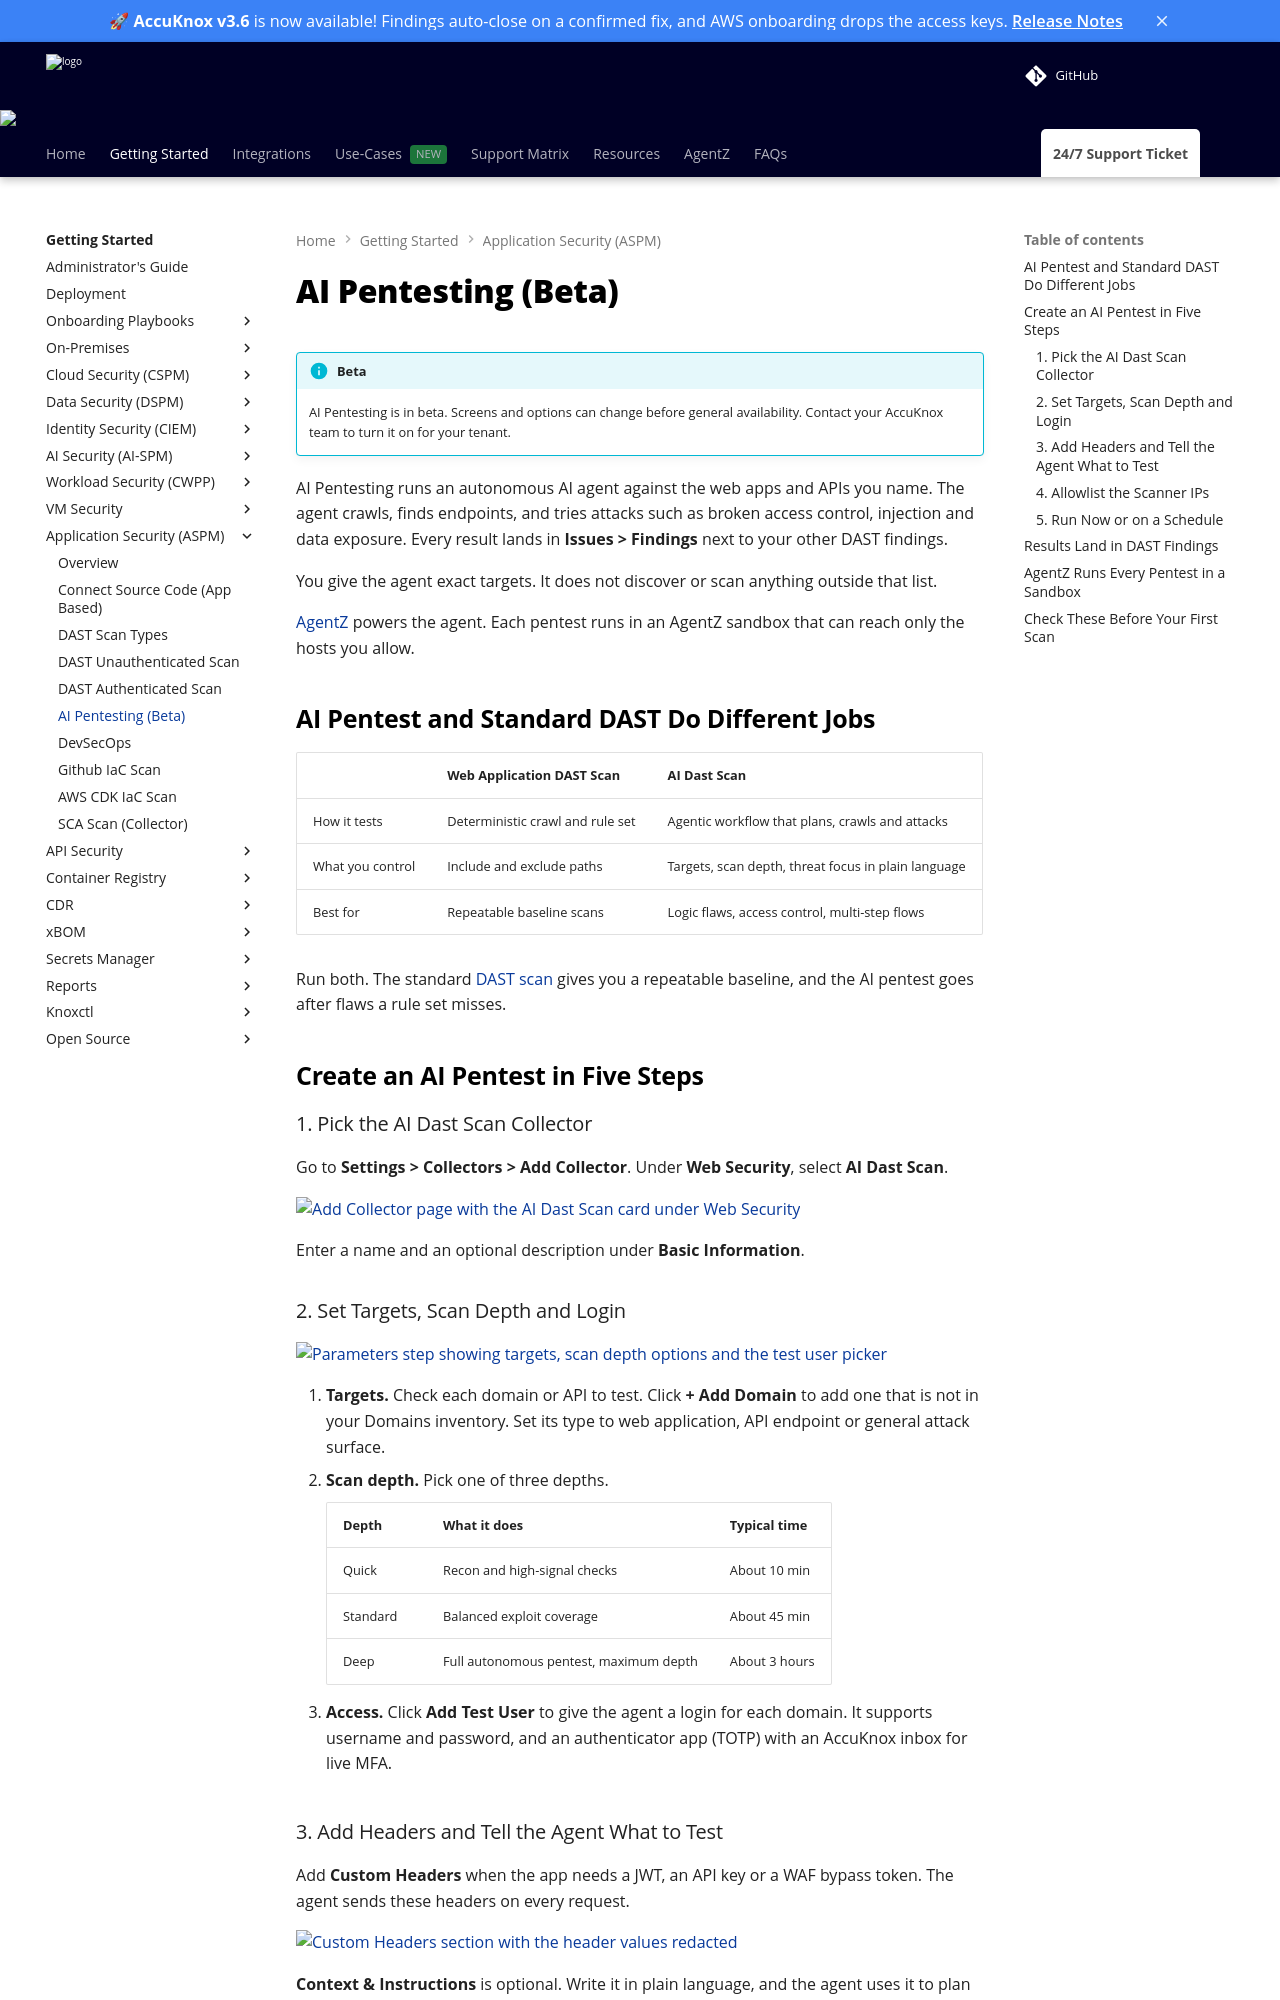

repository: accuknox/help · page: how-to/ai-pentesting/index.html · generator: mkdocs

---
title: AI Pentesting (Beta)
description: Run an autonomous AI pentest against your web apps and APIs with the AccuKnox AI Dast Scan collector, powered by AgentZ. Set targets, scan depth, login and threat focus, then read verified findings in AccuKnox.
---

# AI Pentesting (Beta)

!!! info "Beta"
    AI Pentesting is in beta. Screens and options can change before general availability. Contact your AccuKnox team to turn it on for your tenant.

AI Pentesting runs an autonomous AI agent against the web apps and APIs you name. The agent crawls, finds endpoints, and tries attacks such as broken access control, injection and data exposure. Every result lands in **Issues > Findings** next to your other DAST findings.

You give the agent exact targets. It does not discover or scan anything outside that list.

[AgentZ](../agentz/index.md) powers the agent. Each pentest runs in an AgentZ sandbox that can reach only the hosts you allow.

## AI Pentest and Standard DAST Do Different Jobs

| | Web Application DAST Scan | AI Dast Scan |
|---|---|---|
| How it tests | Deterministic crawl and rule set | Agentic workflow that plans, crawls and attacks |
| What you control | Include and exclude paths | Targets, scan depth, threat focus in plain language |
| Best for | Repeatable baseline scans | Logic flaws, access control, multi-step flows |

Run both. The standard [DAST scan](dast-scan-types.md) gives you a repeatable baseline, and the AI pentest goes after flaws a rule set misses.

## Create an AI Pentest in Five Steps

### 1. Pick the AI Dast Scan Collector

Go to **Settings > Collectors > Add Collector**. Under **Web Security**, select **AI Dast Scan**.

![Add Collector page with the AI Dast Scan card under Web Security](images/ai-pentesting/ai-pentest-01-collector.png)

Enter a name and an optional description under **Basic Information**.

### 2. Set Targets, Scan Depth and Login

![Parameters step showing targets, scan depth options and the test user picker](images/ai-pentesting/ai-pentest-02-targets.png)

1. **Targets.** Check each domain or API to test. Click **+ Add Domain** to add one that is not in your Domains inventory. Set its type to web application, API endpoint or general attack surface.
2. **Scan depth.** Pick one of three depths.

    | Depth | What it does | Typical time |
    |---|---|---|
    | Quick | Recon and high-signal checks | About 10 min |
    | Standard | Balanced exploit coverage | About 45 min |
    | Deep | Full autonomous pentest, maximum depth | About 3 hours |

3. **Access.** Click **Add Test User** to give the agent a login for each domain. It supports username and password, and an authenticator app (TOTP) with an AccuKnox inbox for live MFA.
